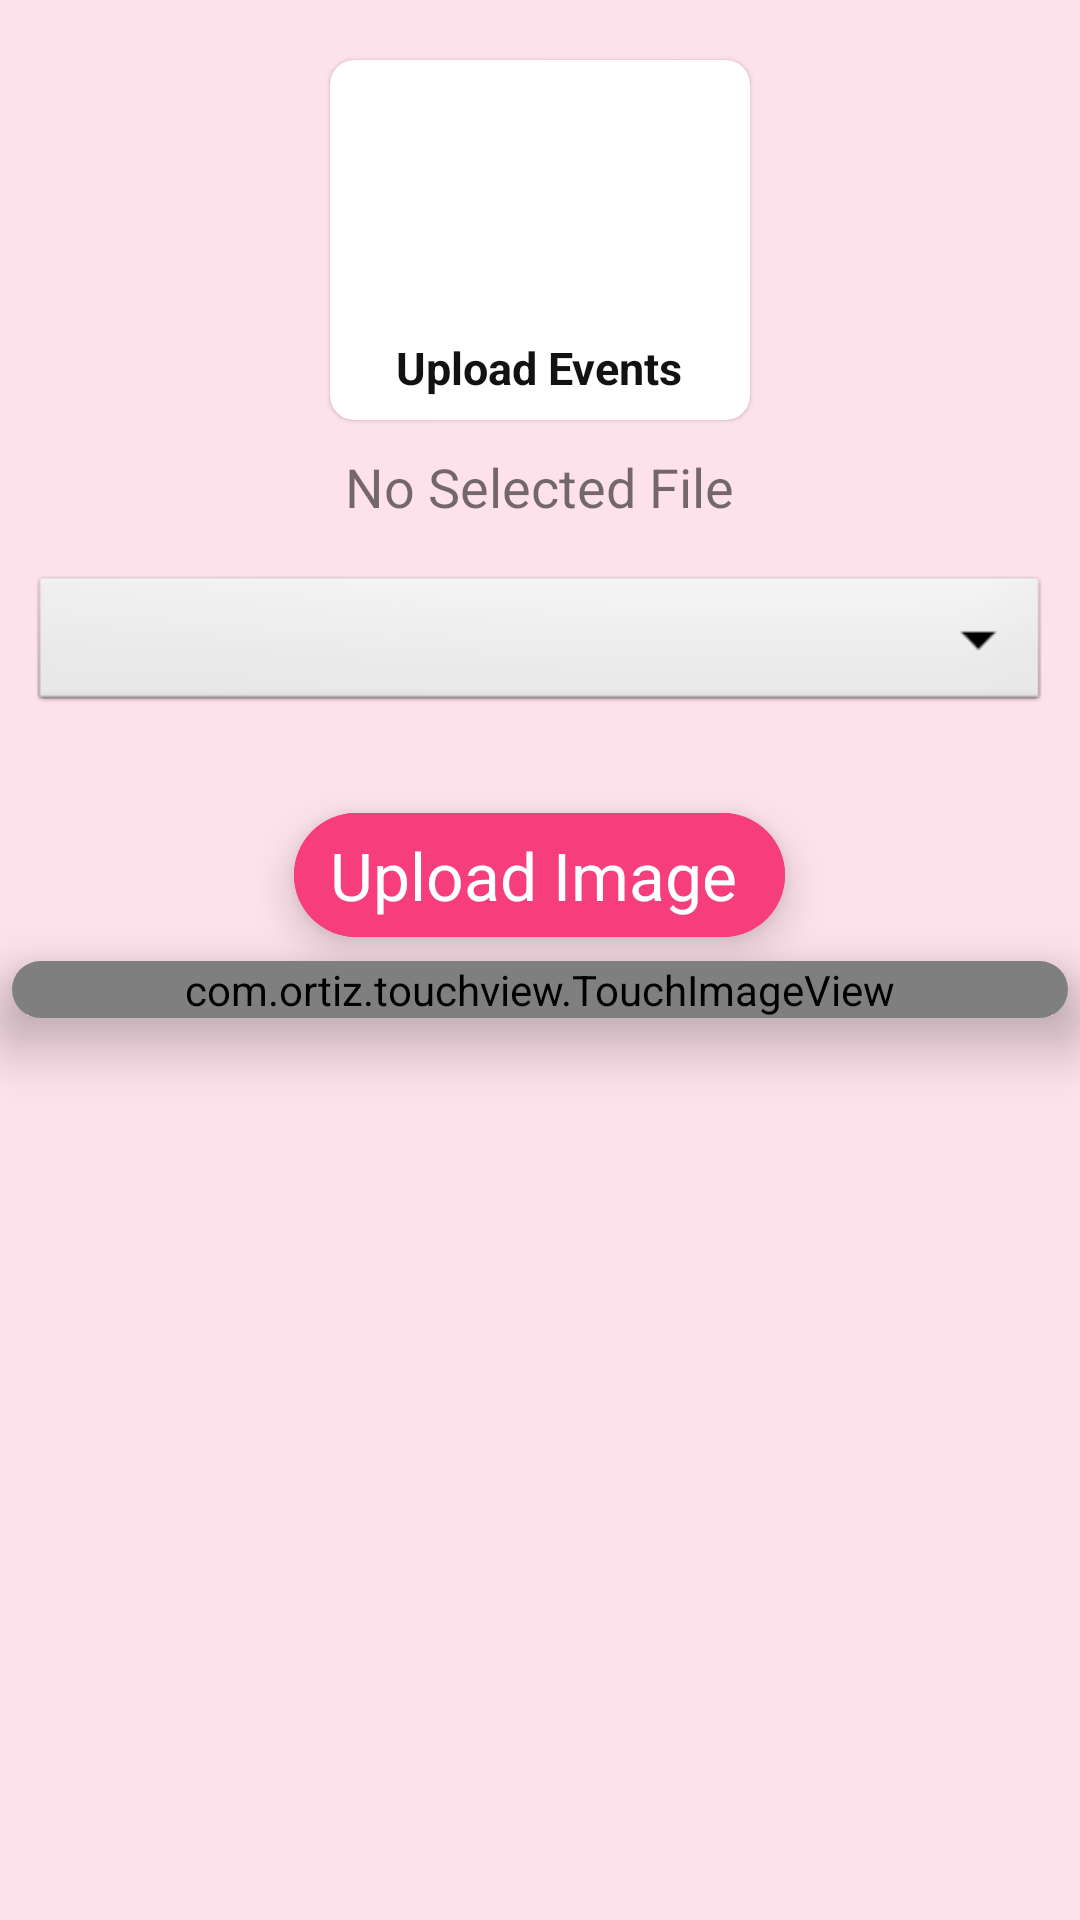

Android layout source for this screen:
<!-- AndroidManifest.xml: application theme Theme.AdminApp -->
<!-- res/layout/activity_upload_image.xml -->
<?xml version="1.0" encoding="utf-8"?>
<layout xmlns:tools="http://schemas.android.com/tools"
    xmlns:android="http://schemas.android.com/apk/res/android"
    xmlns:app="http://schemas.android.com/apk/res-auto"
    tools:context=".UploadImage">

        <LinearLayout
            android:layout_width="match_parent"
            android:layout_height="match_parent"
            android:background="#FDE1EB"
            android:orientation="vertical"
            >


            <com.google.android.material.card.MaterialCardView
                android:layout_width="140dp"
                android:layout_height="120dp"
                android:layout_marginTop="20dp"
                android:elevation="16dp"
                app:cardCornerRadius="8dp"
                android:layout_gravity="center"
                android:backgroundTint="@color/card_background"
                android:id="@+id/selectGalleryImage">
                <LinearLayout
                    android:layout_width="match_parent"
                    android:layout_height="match_parent"
                    android:orientation="vertical"
                    android:layout_gravity="center"
                    android:gravity="center">
                    <ImageView
                        android:layout_width="match_parent"
                        android:layout_height="85dp"
                        android:src="@drawable/events"
                        android:padding="10dp"/>

                    <TextView
                        android:layout_width="wrap_content"
                        android:layout_height="wrap_content"
                        android:text="Upload Events"
                        android:textStyle="bold"
                        android:textSize="15sp"
                        android:textColor="@color/textcolor"/>

                </LinearLayout>
            </com.google.android.material.card.MaterialCardView>
<TextView
    android:id="@+id/fileName"
    android:layout_width="wrap_content"
    android:layout_height="wrap_content"
    android:text="No Selected File"

    android:textSize="18sp"
android:layout_marginTop="10dp"
    android:layout_gravity="center"
    android:textAlignment="center"
    />
            <Spinner
                android:layout_marginStart="10dp"
                android:layout_marginEnd="10dp"
                android:layout_width="match_parent"
                android:layout_height="wrap_content"
                android:id="@+id/imageCategory"
                android:spinnerMode="dropdown"
                android:contentDescription="Choose an image category"
                android:background="@android:drawable/btn_dropdown"
                android:gravity="center"
                android:layout_marginVertical="16dp"/>

            <com.google.android.material.button.MaterialButton
                android:layout_width="wrap_content"
                android:layout_height="wrap_content"
                android:layout_gravity="center"
                android:gravity="center"
                android:text="Upload Image"
                android:layout_marginTop="12dp"
                android:textAllCaps="false"
                android:textColor="@color/white"
                android:textSize="22sp"
                style="@style/ElevatedTextIconButton"
                android:backgroundTint="@color/red2"
                android:id="@+id/uploadImageButton"/>
            <com.google.android.material.card.MaterialCardView
                android:layout_width="match_parent"
                android:layout_height="wrap_content"
                android:layout_marginTop="12dp"
                app:cardElevation="12dp"
                android:backgroundTint="#FDE1EB"
                android:layout_gravity="center"
                app:cardCornerRadius="16dp"
                android:layout_margin="4dp"
                >

                <com.ortiz.touchview.TouchImageView
                    android:id="@+id/galleryImageView"
                    android:layout_width="match_parent"
                    android:layout_height="match_parent"
                    android:layout_gravity="center"
                    android:scaleType="fitXY"/>
            </com.google.android.material.card.MaterialCardView>
        </LinearLayout>

</layout>
<!-- resources referenced by this layout -->
<resources>
  <color name="card_background">#FFFFFF</color>
  <color name="red2">#F73E7C</color>`
  <color name="textcolor">#121212</color>
  <color name="white">#FFFFFFFF</color>
  <style name="ElevatedTextIconButton" parent="@style/Widget.Material3.Button.TextButton.Icon">
          
          <item name="android:elevation">8dp</item>
      </style>
  <style name="Theme.AdminApp" parent="Theme.MaterialComponents.Light.DarkActionBar">
          
          <item name="colorPrimary">#4463A5</item>
          <item name="colorPrimaryVariant">#11295C</item>
          <item name="colorOnPrimary">@color/white</item>
          
          <item name="colorSecondary">@color/teal_200</item>
          <item name="colorSecondaryVariant">@color/teal_700</item>
          <item name="colorOnSecondary">@color/black</item>
          
          <item name="android:statusBarColor">?attr/colorPrimaryVariant</item>
          
  
  
  
      </style>
  <color name="teal_200">#FF03DAC5</color>
  <color name="teal_700">#FF018786</color>
  <color name="black">#FF000000</color>
</resources>
